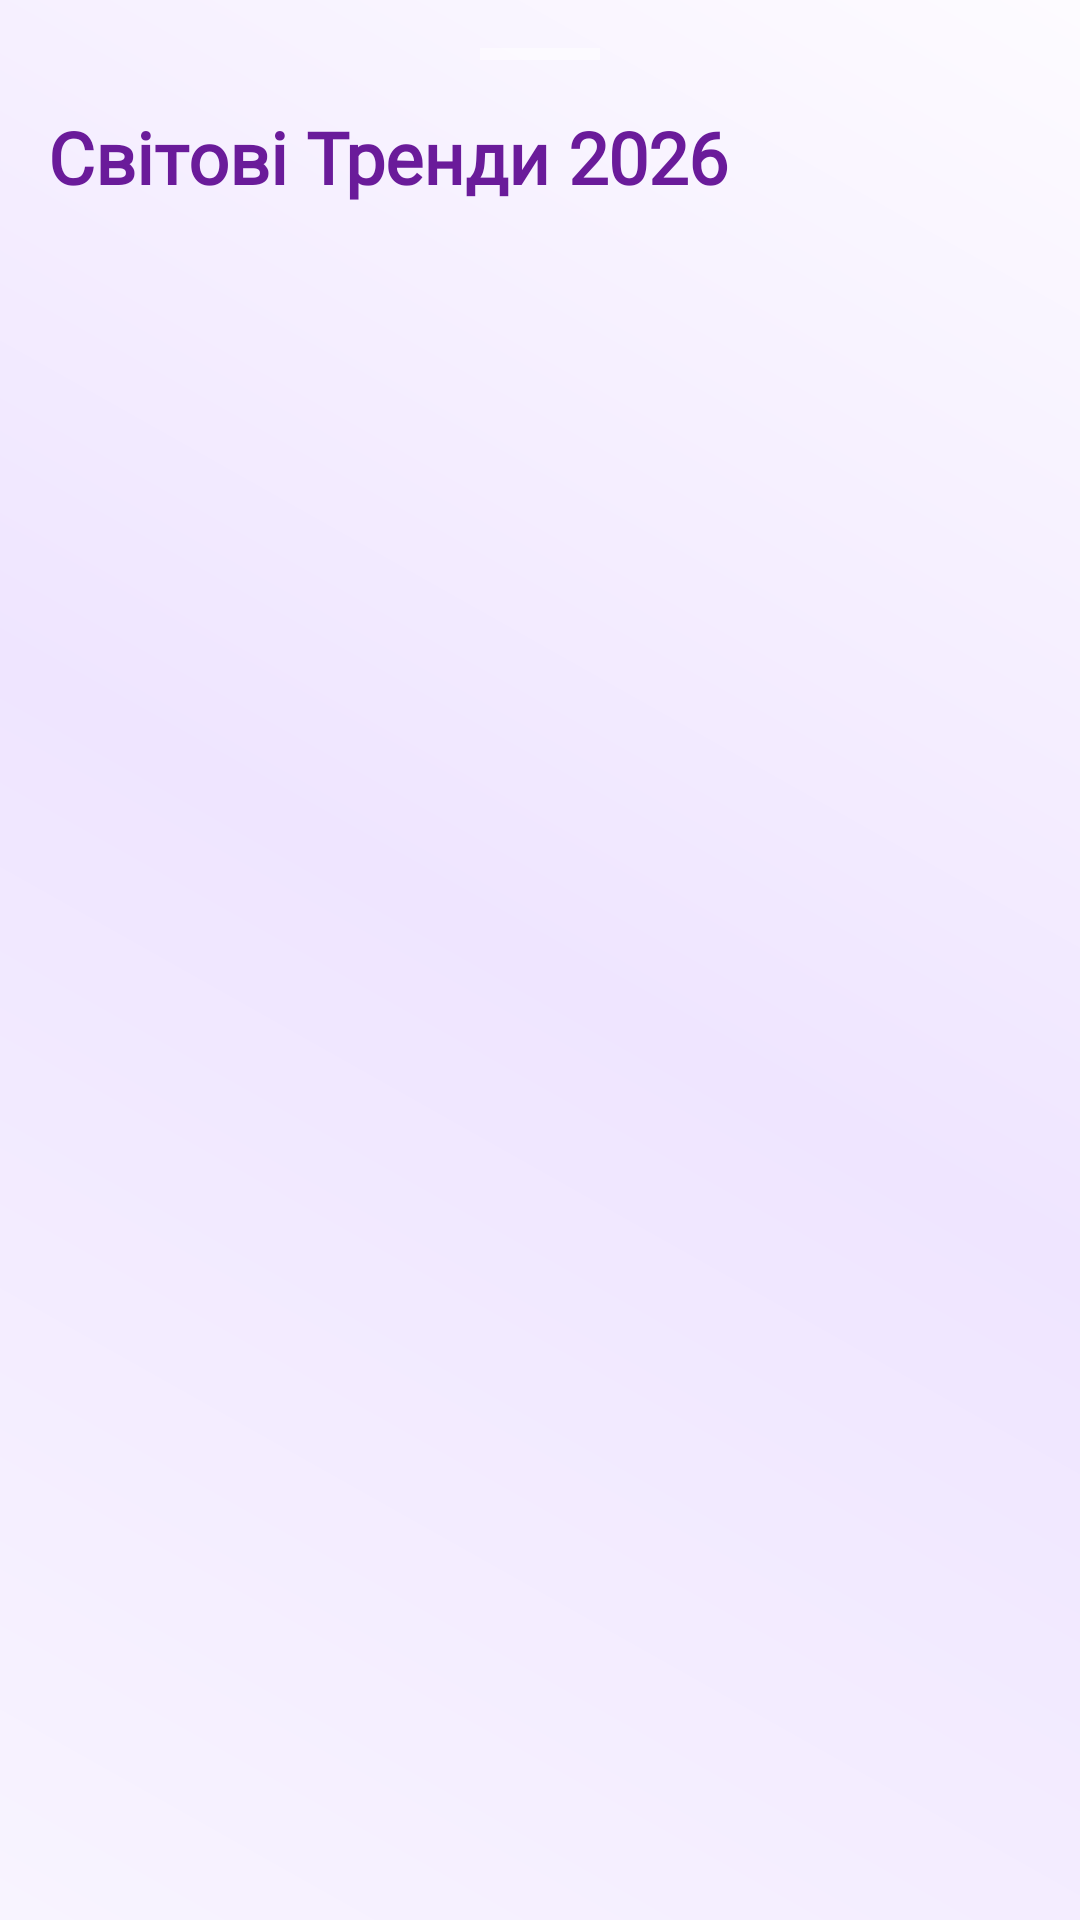

Layout XML and referenced resources for this Android screen:
<!-- AndroidManifest.xml: application theme Theme.FashionAssistant -->
<!-- res/layout/dialog_trends.xml -->
<?xml version="1.0" encoding="utf-8"?>
<LinearLayout xmlns:android="http://schemas.android.com/apk/res/android"
    android:layout_width="match_parent"
    android:layout_height="match_parent"
    android:minHeight="600dp"
    android:orientation="vertical"
    android:padding="16dp"
    android:background="@drawable/bg_fashion_gradient">

    <View
        android:layout_width="40dp"
        android:layout_height="4dp"
        android:layout_gravity="center_horizontal"
        android:layout_marginBottom="16dp"
        android:background="#80FFFFFF" />

    <TextView
        android:id="@+id/tv_trends_title"
        android:layout_width="wrap_content"
        android:layout_height="wrap_content"
        android:text="Світові Тренди 2026"
        android:textColor="@color/primary"
        android:textSize="24sp"
        android:textStyle="bold"
        android:fontFamily="@font/comic_sans"
        android:layout_marginBottom="16dp" />

    <androidx.recyclerview.widget.RecyclerView
        android:id="@+id/rv_trends"
        android:layout_width="match_parent"
        android:layout_height="0dp"
        android:layout_weight="1" />

</LinearLayout>
<!-- resources referenced by this layout -->
<resources>
  <color name="primary">#6A1B9A</color>
  <!-- drawable bg_fashion_gradient (drawable) -->
  <?xml version="1.0" encoding="utf-8"?>
  <shape xmlns:android="http://schemas.android.com/apk/res/android">
      <gradient
          android:startColor="#F8F4FF"
          android:centerColor="#EFE5FF"
          android:endColor="#FDFBFF"
          android:angle="45" />
  </shape>
  <style name="Theme.FashionAssistant" parent="Theme.MaterialComponents.Light.NoActionBar">
          
          <item name="colorPrimary">@color/primary</item>
          <item name="colorPrimaryVariant">@color/primary_variant</item>
          <item name="colorOnPrimary">@color/text_on_primary</item>
          
          <item name="colorSecondary">@color/secondary</item>
          <item name="colorSecondaryVariant">@color/accent</item>
          <item name="colorOnSecondary">@color/black</item>
          
          <item name="android:statusBarColor">@color/primary_variant</item>
          
          <item name="android:windowBackground">@color/background_light</item>
      </style>
  <color name="primary_variant">#4A148C</color>
  <color name="text_on_primary">#FFFFFF</color>
  <color name="secondary">#E1BEE7</color>
  <color name="accent">#AA00FF</color>
  <color name="black">#FF000000</color>
  <color name="background_light">#F3E5F5</color>
</resources>
